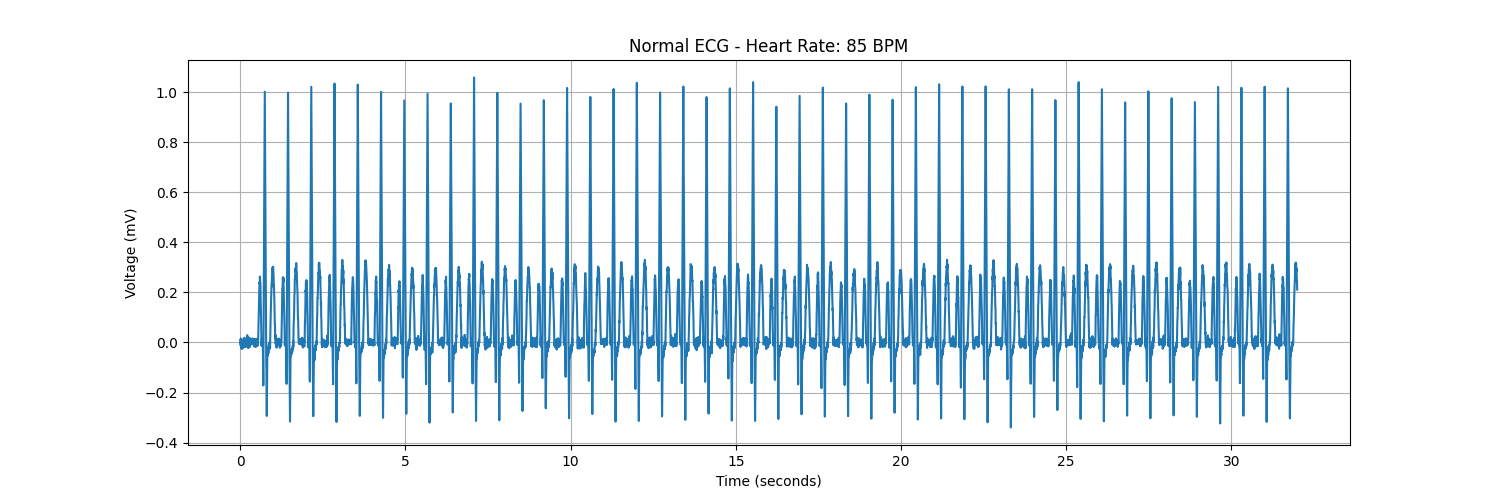

Source data for this figure (header and first rows):
time, value
0.0, -0.00944
4.0, 0.007873
8.0, 0.0117
12.0, 0.01507
16.0, -0.006896
20.0, 0.01203
24.0, -0.007343
28.0, -0.008691
32.0, 0.01488
36.0, -0.02508
40.0, -0.0001156
44.0, -0.01443
48.0, -0.007115
52.0, -0.007566
56.0, -0.006979
60.0, 0.001328
64.0, -0.02478
68.0, 0.004312
72.0, 0.005488
76.0, 0.003629
80.0, 0.0001851
84.0, -0.01263
88.0, 0.005164
92.0, -0.002937
96.0, -0.002043
100.0, -0.00741
104.0, -0.008569
108.0, -0.009145
112.0, -0.003583
116.0, 0.006114
120.0, 0.01093
124.0, 0.01915
128.0, -0.01174
132.0, 0.00797
136.0, -0.01718
140.0, 0.0006663
144.0, -0.001518
148.0, -0.01795
152.0, -0.004844
156.0, 0.001396
160.0, 0.01374
164.0, 0.009707
168.0, 0.01295
172.0, 0.01249
176.0, -0.008071
180.0, 0.001849
184.0, -0.002808
188.0, 0.01342
192.0, 0.01167
196.0, -0.004594
200.0, -0.009814
204.0, 0.001627
208.0, 0.02894
212.0, -0.01813
216.0, -0.004398
220.0, 0.01016
224.0, 0.007895
228.0, 0.004941
232.0, -0.002964
236.0, -0.02212
... 7,940 more rows
